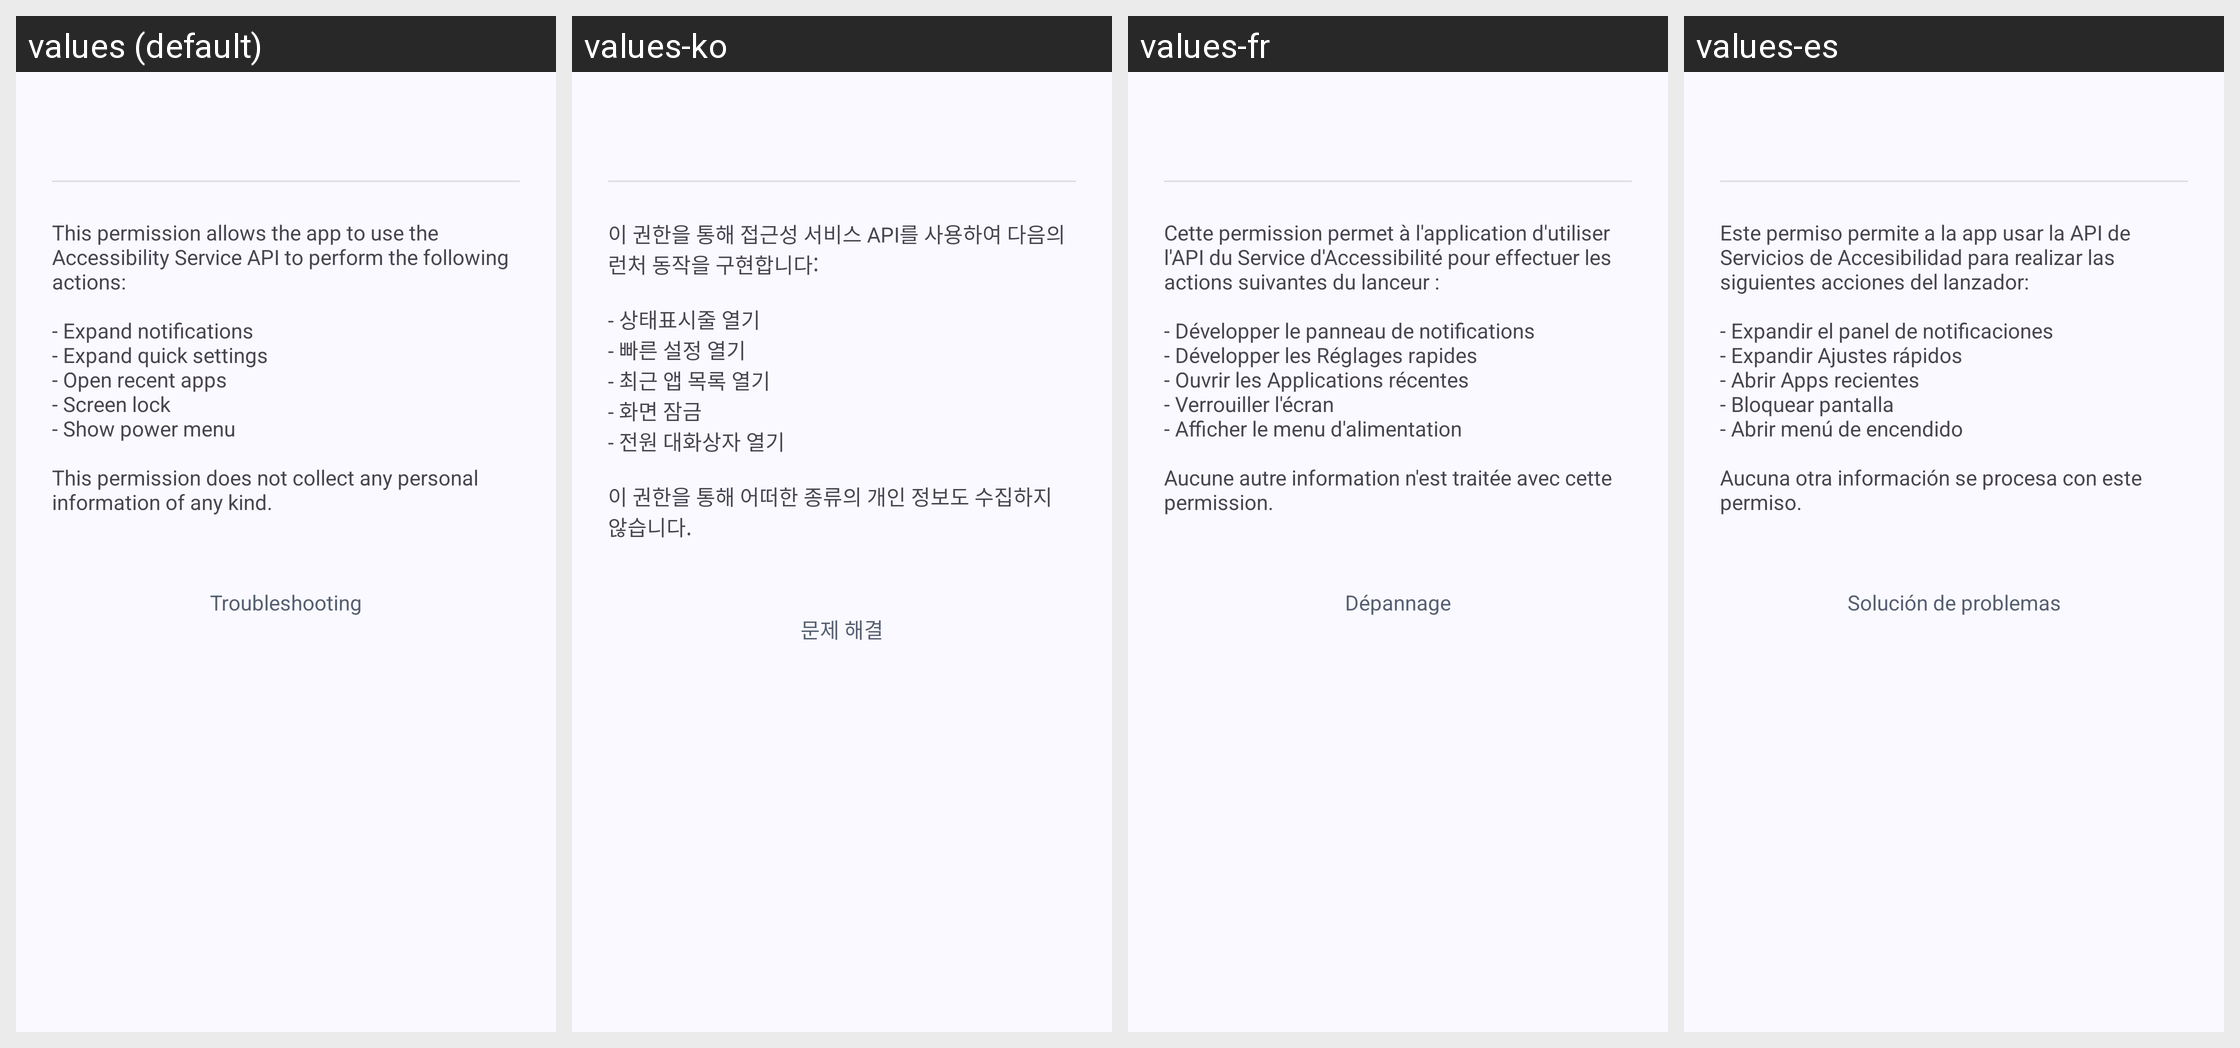

Locale-by-locale string values for the Android screen shown in this grid:
Android screen res/layout/dlg_accessibility.xml rendered under 4 locales, left to right: values (default), values-ko, values-fr, values-es. Device: Nexus 5 (rendered at 1080×1920; each locale shown at half size, 540×960, under a caption strip naming it); theme AppTheme.
Other locales in the repository, not shown: values-ar, values-az, values-bn, values-cs, values-da, values-de, values-el, values-en-rAU, values-en-rCA, values-en-rGB, values-en-rXC, values-es-rUS, values-fr-rCA, values-gu, values-hi, values-hu, values-in, values-it, values-ja, values-kk, values-kn, values-ml, values-mr, values-ms, values-my, values-nl, values-pl, values-pt, values-pt-rBR, values-pt-rPT, values-ro, values-ru, values-sr, values-sv, values-ta, values-te, values-th, values-tr, values-ur, values-vi, values-zh-rCN, values-zh-rHK, values-zh-rTW.
Strings drawn on this screen, with the default value and each locale's value (text and hints the layout hard-codes, and strings that could not be matched under every locale, appear in the picture but are not listed):

description_for_accessibility_service
  values: This permission allows the app to use the Accessibility Service API to perform the following actions:
      
      - Expand notifications
      - Expand quick settings
      - Open recent apps
      - Screen lock
      - Show power menu
      
      This permission does not collect any personal information of any kind.
  values-ko: 이 권한을 통해 접근성 서비스 API를 사용하여 다음의 런처 동작을 구현합니다:
      
      - 상태표시줄 열기
      - 빠른 설정 열기
      - 최근 앱 목록 열기
      - 화면 잠금
      - 전원 대화상자 열기
      
      이 권한을 통해 어떠한 종류의 개인 정보도 수집하지 않습니다.
  values-fr: Cette permission permet à l'application d'utiliser l'API du Service d'Accessibilité pour effectuer les actions suivantes du lanceur :
      
      - Développer le panneau de notifications
      - Développer les Réglages rapides
      - Ouvrir les Applications récentes
      - Verrouiller l'écran
      - Afficher le menu d'alimentation
      
      Aucune autre information n'est traitée avec cette permission.
  values-es: Este permiso permite a la app usar la API de Servicios de Accesibilidad para realizar las siguientes acciones del lanzador:
      
      - Expandir el panel de notificaciones
      - Expandir Ajustes rápidos
      - Abrir Apps recientes
      - Bloquear pantalla
      - Abrir menú de encendido
      
      Aucuna otra información se procesa con este permiso.

troubleshooting
  values: Troubleshooting
  values-ko: 문제 해결
  values-fr: Dépannage
  values-es: Solución de problemas
